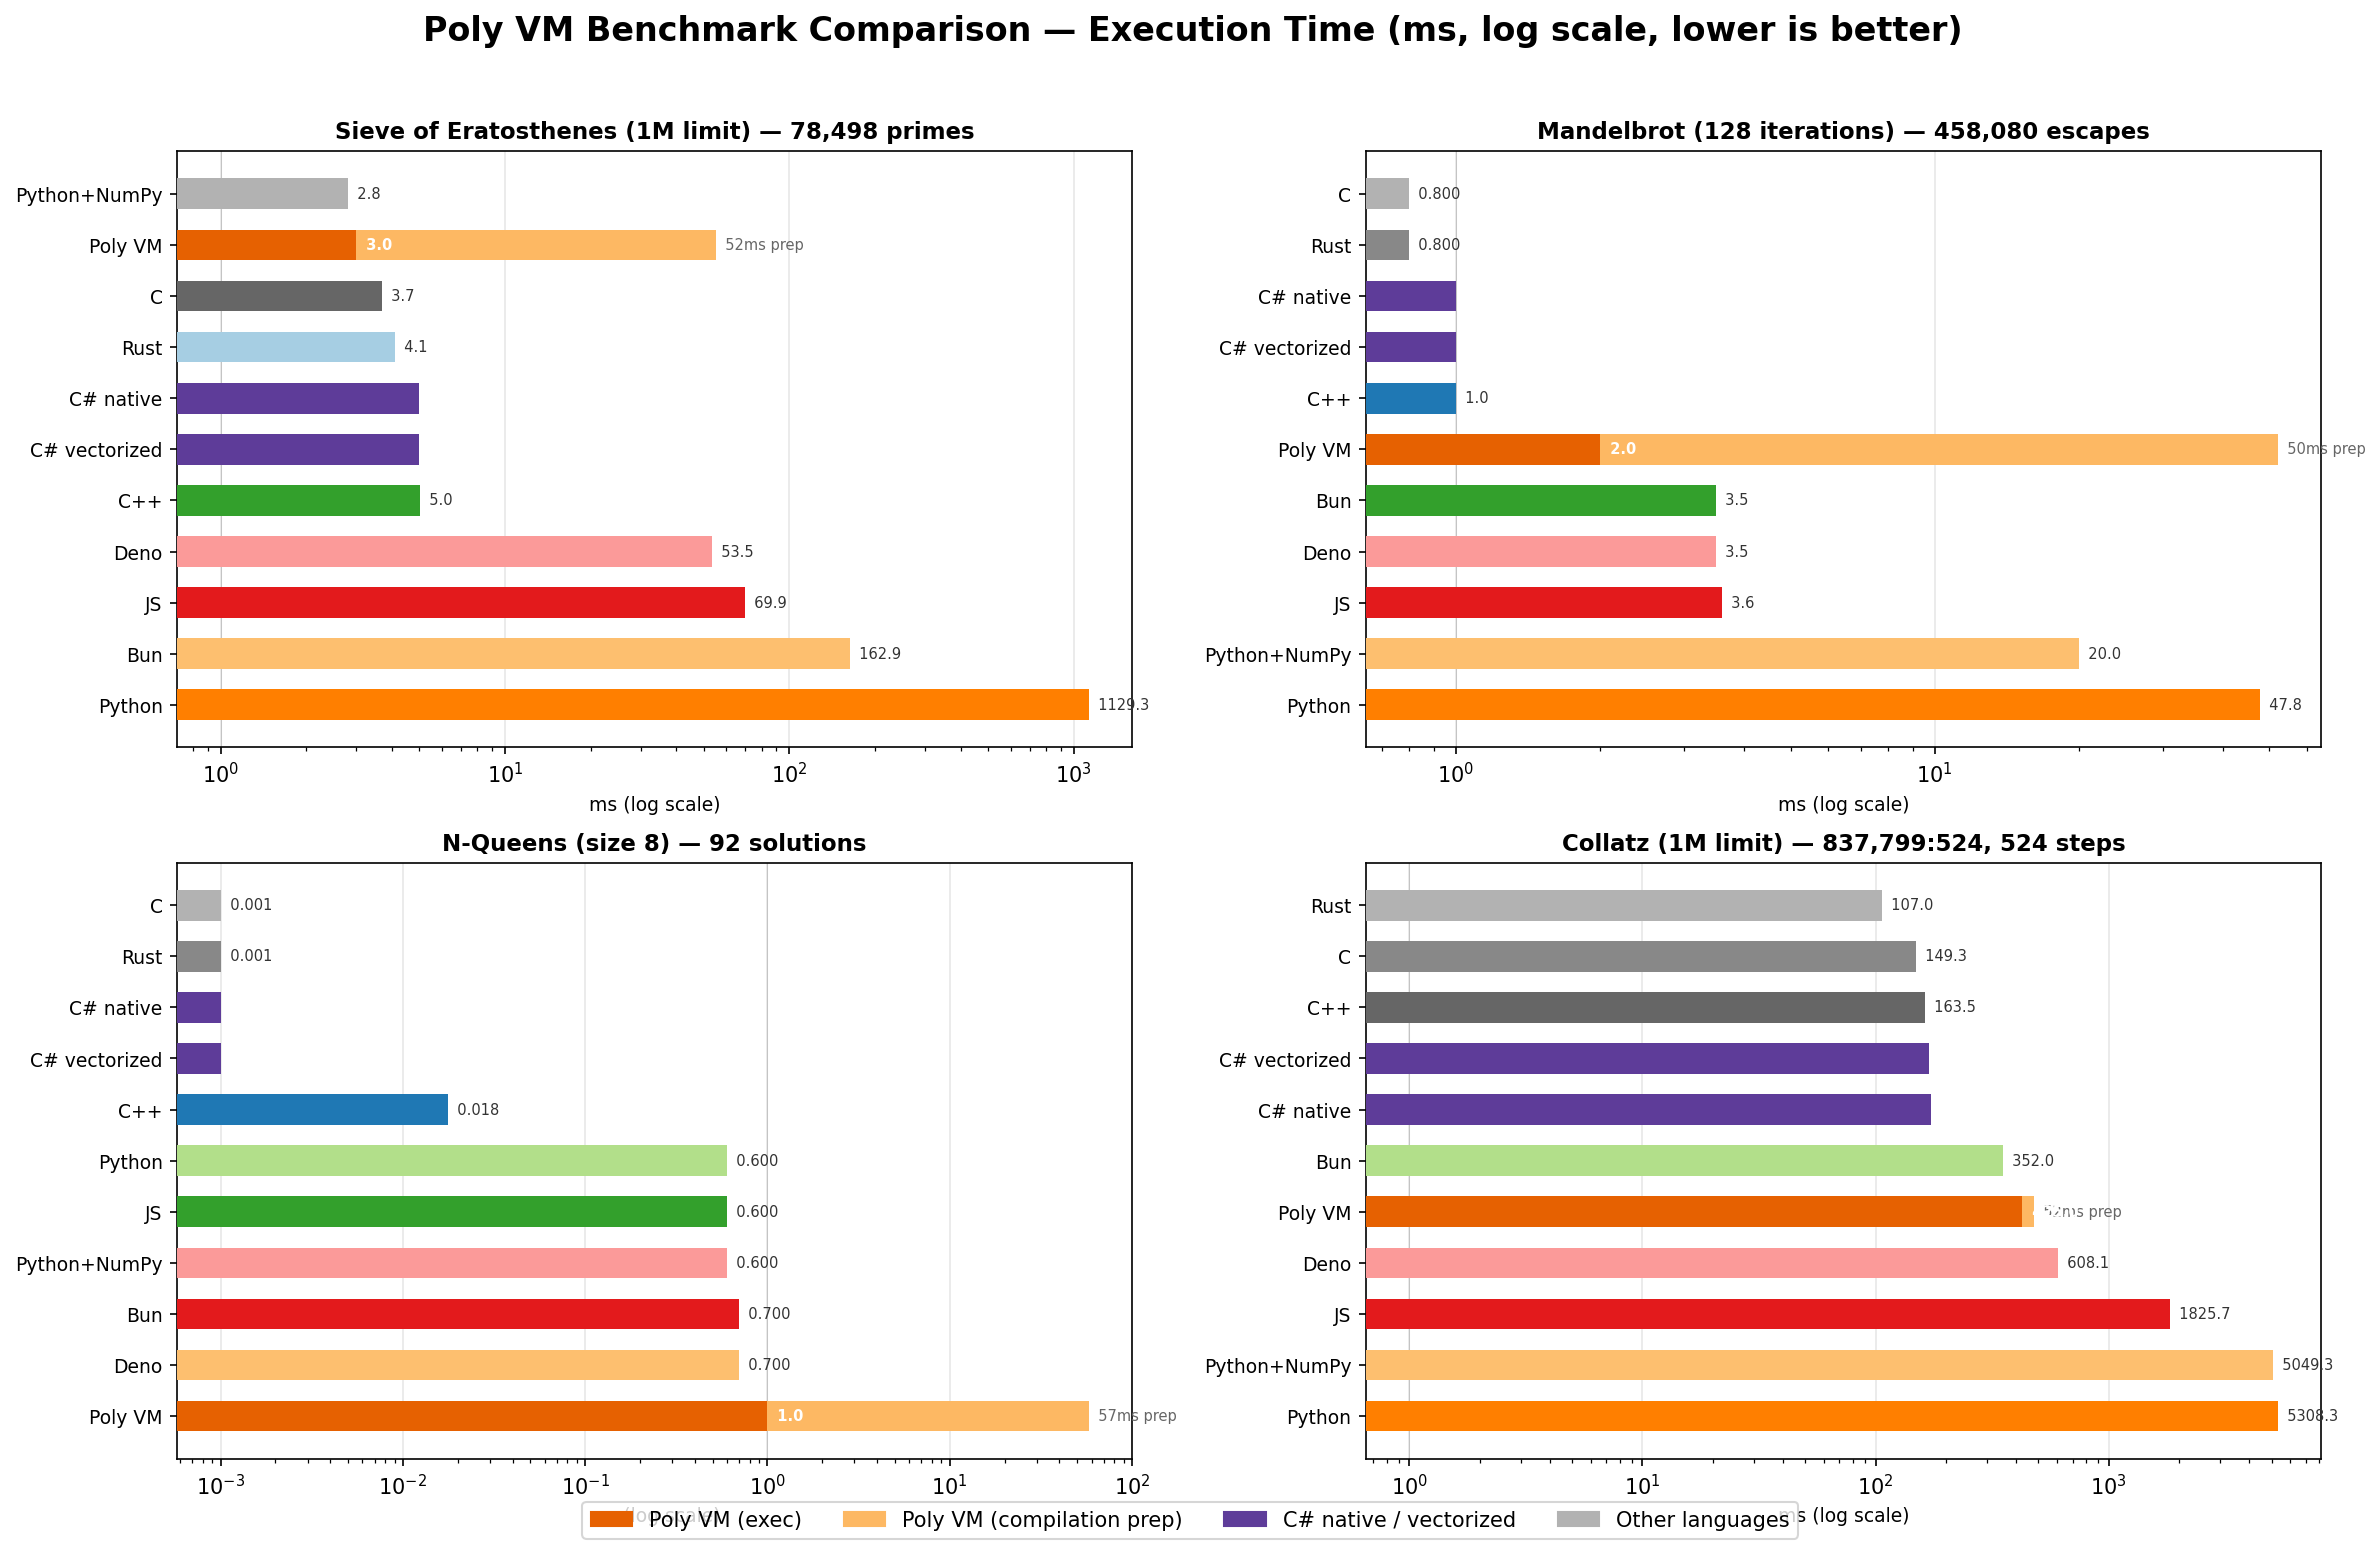

The data file committed next to this chart (first rows):
benchmark, language, size_or_limit, result, time_ms, prep_ms
sieve, C, 1000000, 78498, 3.7
sieve, C++, 1000000, 78498, 5.02
sieve, Rust, 1000000, 78498, 4.1
sieve, Python, 1000000, 78498, 1129
sieve, JS, 1000000, 78498, 69.9
sieve, Bun, 1000000, 78498, 162.9
sieve, Deno, 1000000, 78498, 53.5
sieve, Python+NumPy, 1000000, 78498, 2.8
sieve, C# native, 1000000, 78498, 5
sieve, C# vectorized, 1000000, 78498, 5
sieve, Poly VM, 1000000, 78498, 3, 52
mandelbrot, C, 128, 458080, 0.8
mandelbrot, C++, 128, 458080, 1.003
mandelbrot, Rust, 128, 458080, 0.8
mandelbrot, Python, 128, 458080, 47.8
mandelbrot, JS, 128, 458080, 3.6
mandelbrot, Bun, 128, 458080, 3.5
mandelbrot, Deno, 128, 458080, 3.5
mandelbrot, Python+NumPy, 128, 458080, 20.0
mandelbrot, C# native, 128, 458080, 1
mandelbrot, C# vectorized, 128, 458080, 1
mandelbrot, Poly VM, 128, 458080, 2, 50
nqueens, C, 8, 92, 0.0
nqueens, C++, 8, 92, 0.01758
nqueens, Rust, 8, 92, 0.0
nqueens, Python, 8, 92, 0.6
nqueens, JS, 8, 92, 0.6
nqueens, Bun, 8, 92, 0.7
nqueens, Deno, 8, 92, 0.7
nqueens, Python+NumPy, 8, 92, 0.6
nqueens, C# native, 8, 92, 0
nqueens, C# vectorized, 8, 92, 0
nqueens, Poly VM, 8, 92, 1, 57
collatz, C, 1000000, 837799:524, 149.3
collatz, C++, 1000000, 837799:524, 163.5
collatz, Rust, 1000000, 837799:524, 107.0
collatz, Python, 1000000, 837799:524, 5308
collatz, JS, 1000000, 837799:524, 1826
collatz, Bun, 1000000, 837799:524, 352.0
collatz, Deno, 1000000, 837799:524, 608.1
collatz, Python+NumPy, 1000000, 837799:524, 5049
collatz, C# native, 1000000, 837799:524, 173
collatz, C# vectorized, 1000000, 837799:524, 169
collatz, Poly VM, 1000000, 837799:524, 425, 52
